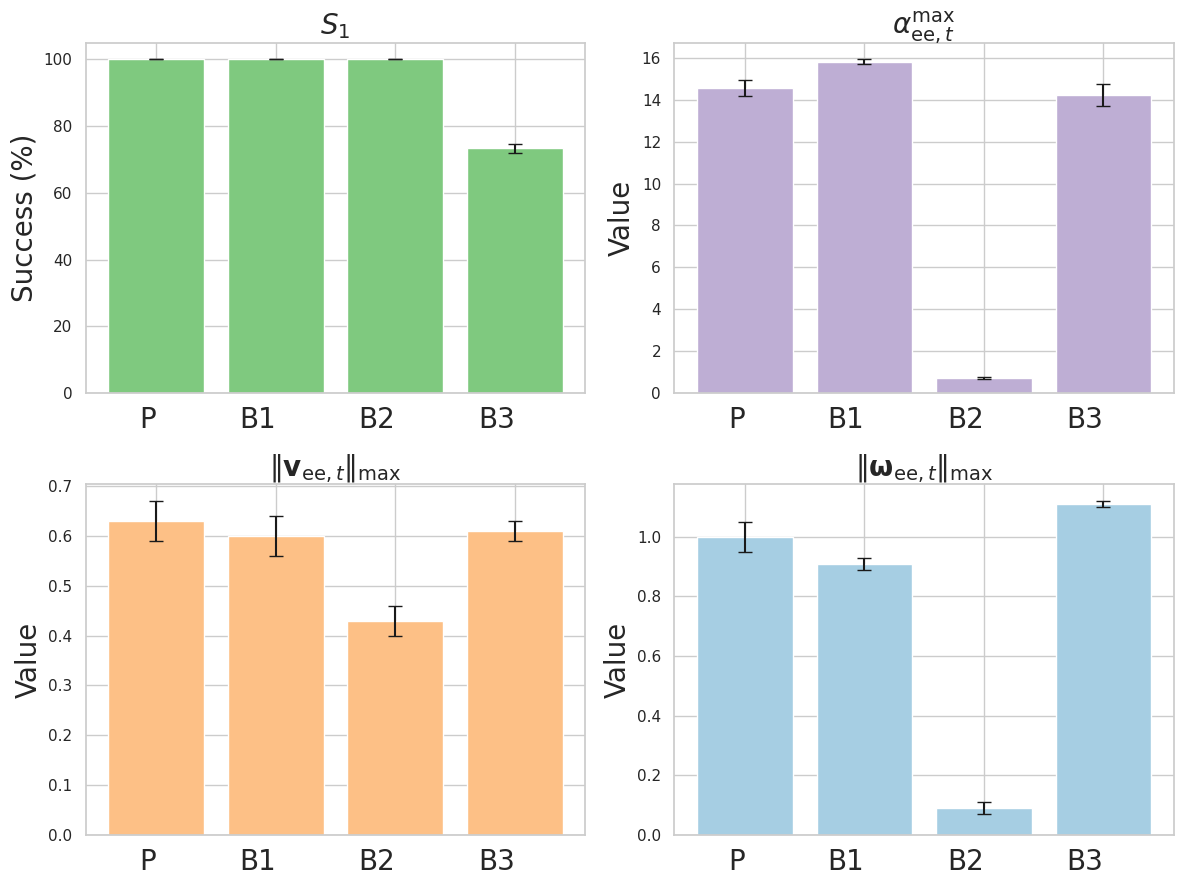

Recreate this plot in Python. (Note: this script raises an exception after producing the figure.)
# import subprocess
# import os
# import json
# import pandas as pd
# import seaborn as sns
# import matplotlib.pyplot as plt
# import re

# #extract ensemble sizes from model filenames
# def get_ensemble_size(filename):
#     match = re.search(r'ensemble_(\d+)', filename)
#     return int(match.group(1)) if match else None

# #load metrics from file if it exists
# def load_metrics(filename):
#     if os.path.exists(filename):
#         with open(filename, 'r') as f:
#             return json.load(f)
#     return None

# #save metrics to file
# def save_metrics(metrics, filename):
#     with open(filename, 'w') as f:
#         json.dump(metrics, f)

# #for plotting, format numbers as integers if they are greater than 100 or if they are integers
# def custom_formatter(x):
#     if isinstance(x, int) or x.is_integer():
#         return f"{int(x)}"
#     else:
#         return f"{x:.2f}"

# current_dir = os.path.dirname(os.path.realpath(__file__))
# eval_script = os.path.join(current_dir, 'evaluate_policy2.py')
# metrics_folder = os.path.join(current_dir, 'metrics')
# if not os.path.exists(metrics_folder):
#     os.makedirs(metrics_folder)
# metrics_file = os.path.join(metrics_folder, 'metrics_temp.json')

# vf_agents = ['agent_checkpoint_50ep_ee_obs_real_robot_cube_center_may29_ensemble_100.pt',]
#             #  'agent_checkpoint_50ep_ee_all_obs_may19_ensemble_20.pt',
#             #  'agent_checkpoint_50ep_ee_all_obs_may19_ensemble_40.pt', 'agent_checkpoint_50ep_ee_all_obs_may19_ensemble_60.pt',
#             #  'agent_checkpoint_50ep_ee_all_obs_may19_ensemble_80.pt', 'agent_checkpoint_50ep_ee_all_obs_may19_ensemble_100.pt',]
# prediction_temps = [20,]#10,20,30,40,50]
# # success = {agent: {} for agent in vf_agents}
# # number_of_steps = {agent: {} for agent in vf_agents}

# metrics_dict = {str(get_ensemble_size(agent)): {} for agent in vf_agents}
# success = {str(get_ensemble_size(agent)): {} for agent in vf_agents}
# number_of_steps = {str(get_ensemble_size(agent)): {} for agent in vf_agents}
# number_of_friction_cone_violations = {str(get_ensemble_size(agent)): {} for agent in vf_agents}
# ee_dist_error = {str(get_ensemble_size(agent)): {} for agent in vf_agents}
# rotation_error = {str(get_ensemble_size(agent)): {} for agent in vf_agents}
# abs_cube_pos_change = {str(get_ensemble_size(agent)): {} for agent in vf_agents}

# loaded_metrics = load_metrics(metrics_file)
# load_metrics = False

# if not load_metrics:
#     for model_filename in vf_agents:
#         ensemble_size = get_ensemble_size(model_filename)
#         print(ensemble_size)
#         for pred_temp in prediction_temps:
#             command = [
#                 'python', eval_script,
#                 'task=FrankaTrayReacherRealRobot',
#                 'eval.num_episodes=20',
#                 'eval.load_critic=True',
#                 f'eval.vf_trained_agent={model_filename}',
#                 'seed=42', #42 is the default seed, for strict eval --> change seed
#                 f'train.vf.prediction_temp={pred_temp}',
#                 f'train.vf.ensemble_size={ensemble_size}',
#                 'real_robot_exp=True'
#             ]

#             result = subprocess.run(command, capture_output=True, text=True)
#             # import pdb; pdb.set_trace()

#             if result.returncode != 0:
#                 print(f"Error running subprocess: {result.stderr}")
#                 continue
            
#             #extract the last line from stdout which contains the JSON metrics
#             stdout_lines = result.stdout.splitlines()
#             json_metrics_line = stdout_lines[-1]
#             #parse json metrics        
#             try:
#                 metrics = json.loads(json_metrics_line)
#                 print(f"Metrics for {model_filename} with pred_temp {pred_temp}: {metrics}")
#                 metrics_dict[str(ensemble_size)][pred_temp] = metrics
#                 filtered_episodes = [ep for ep in metrics if ep['abs_cube_pos_change'] < 0.01]
#                 num_successes = sum(episode['success'] for episode in filtered_episodes)
#                 mean_number_of_steps = sum(episode['number_of_steps'] for episode in metrics) / len(metrics)
#                 ee_dist_error[str(ensemble_size)][int(pred_temp)] = sum(episode['dist_err_final'] for episode in metrics) / len(metrics)
#                 rotation_error[str(ensemble_size)][int(pred_temp)] = sum(episode['rot_err_final'] for episode in metrics) / len(metrics)
#                 abs_cube_pos_change[str(ensemble_size)][int(pred_temp)] = sum(episode['abs_cube_pos_change'] for episode in metrics) / len(metrics)
#                 number_of_friction_cone_violations[str(ensemble_size)][int(pred_temp)] = sum(episode['number_of_friction_cone_violations'] for episode in metrics) / len(metrics)  

#                 # normalized_number_of_steps = sum(episode['number_of_steps'] for episode in metrics)/
#                 success[str(ensemble_size)][pred_temp] = num_successes
#                 number_of_steps[str(ensemble_size)][pred_temp] = mean_number_of_steps

#             except json.JSONDecodeError as e:
#                 print(f"Error decoding JSON output: {e}")
#                 continue
#     save_metrics(metrics_dict, metrics_file)
# #implement how to extract data from loaded_metrics
# else:
#     for ensemble_size, temps in loaded_metrics.items():
#         for pred_temp, metrics in temps.items():
#             num_successes = sum(episode['success'] for episode in metrics)
#             mean_number_of_steps = sum(episode['number_of_steps'] for episode in metrics) / len(metrics)
#             success[ensemble_size][int(pred_temp)] = num_successes
#             number_of_steps[ensemble_size][int(pred_temp)] = mean_number_of_steps
#             number_of_friction_cone_violations[ensemble_size][int(pred_temp)] = sum(episode['number_of_friction_cone_violations'] for episode in metrics) / len(metrics)  
#             ee_dist_error[ensemble_size][int(pred_temp)] = sum(episode['dist_err_final'] for episode in metrics) / len(metrics)
#             rotation_error[ensemble_size][int(pred_temp)] = sum(episode['rot_err_final'] for episode in metrics) / len(metrics)
#             print("success", num_successes)
            
# #heatmap
# plot=False
# if plot:
#     df_success = pd.DataFrame(success).T
#     plt.figure(figsize=(10, 6))
#     ax = sns.heatmap(df_success, annot=True, cmap="YlGnBu", cbar=True, annot_kws={"size": 10})
#     for text in ax.texts:
#             text.set_text(custom_formatter(float(text.get_text())))
#     plt.title('Number of successful episodes')
#     plt.xlabel('Prediction Temperature')
#     plt.ylabel('Ensemble Size')
#     plt.savefig('plots/success_rates_heatmap_only_friction_cost_train_ensemble_100_seed_42.png')
#     plt.show() 

#     df_number_of_steps = pd.DataFrame(number_of_steps).T
#     plt.figure(figsize=(10, 6))
#     ax = sns.heatmap(df_number_of_steps, annot=True, fmt='g', cmap="YlGnBu", cbar=True, annot_kws={"size": 10})
#     for text in ax.texts:
#             text.set_text(custom_formatter(float(text.get_text())))
#     plt.title('Number of Steps')
#     plt.xlabel('Prediction Temperature')
#     plt.ylabel('Ensemble Size')
#     plt.savefig('plots/number_of_steps_heatmap_only_friction_cost_train_ensemble_100_seed_42.png')
#     plt.show()

#     df_number_of_friciton_cone_violations = pd.DataFrame(number_of_friction_cone_violations).T
#     plt.figure(figsize=(10, 6))
#     ax = sns.heatmap(df_number_of_friciton_cone_violations, fmt='g', annot=True, cmap="YlGnBu", cbar=True, annot_kws={"size": 10})
#     for text in ax.texts:
#             text.set_text(custom_formatter(float(text.get_text())))
#     plt.title('Number of Friction Cone Violations')
#     plt.xlabel('Prediction Temperature')
#     plt.ylabel('Ensemble Size')
#     plt.savefig('plots/number_of_friction_cone_violations_heatmap_only_friction_cost_train_ensemble_100_seed_42.png')
#     plt.show()

#     df_ee_dist_error = pd.DataFrame(ee_dist_error).T
#     plt.figure(figsize=(10, 6))
#     ax = sns.heatmap(df_ee_dist_error, annot=True, cmap="YlGnBu", fmt='g', cbar=True, annot_kws={"size": 10})
#     for text in ax.texts:
#             text.set_text(custom_formatter(float(text.get_text())))
#     plt.title('Error between final and target end-effector position (cm)')
#     plt.xlabel('Prediction Temperature')
#     plt.ylabel('Ensemble Size')
#     plt.savefig('plots/ee_dist_error_heatmap_only_friction_cost_train_ensemble_100_seed_42.png')
#     plt.show()

#     df_rotation_error = pd.DataFrame(rotation_error).T
#     plt.figure(figsize=(10, 6))
#     ax = sns.heatmap(df_rotation_error, annot=True, cmap="YlGnBu", fmt='g', cbar=True, annot_kws={"size": 10})
#     for text in ax.texts:
#             text.set_text(custom_formatter(float(text.get_text())))
#     plt.title('Error between final and target end-effector orientation (degrees)')
#     plt.xlabel('Prediction Temperature')
#     plt.ylabel('Ensemble Size')
#     plt.savefig('plots/rotation_error_heatmap_only_friction_cost_train_ensemble_100_seed_42.png')
#     plt.show()

#     df_abs_cube_pos_change = pd.DataFrame(abs_cube_pos_change).T
#     plt.figure(figsize=(10, 6))
#     ax = sns.heatmap(df_abs_cube_pos_change, annot=True, cmap="YlGnBu", fmt='g', cbar=True, annot_kws={"size": 10})
#     for text in ax.texts:
#             text.set_text(custom_formatter(float(text.get_text())))
#     plt.title('Change in absolute cube position (cm)')
#     plt.xlabel('Prediction Temperature')
#     plt.ylabel('Ensemble Size')
#     plt.savefig('plots/abs_cube_pos_change_heatmap_only_friction_cost_train_ensemble_100_seed_42.png')
#     plt.show()

import numpy as np
import matplotlib.pyplot as plt
import seaborn as sns

# Sample data
algorithms = ['P', 'B1', 'B2', 'B3']
metrics = ['S1', 'S2','Alpha', 'v', 'omega']

# Mean and standard error values for each algorithm and metric
mean_values = {
    'S1': [100, 100, 100, 73.33],
    'S2': [100, 100, 100, 85.00],
    'Alpha': [14.58, 15.81, 0.71, 14.23],
    'v': [0.63, 0.60, 0.43, 0.61],
    'omega': [1.00, 0.91, 0.09, 1.11]
}

# Convert S1 from percentage to scale of 0 to 1
# mean_values['S1'] = [value / 100 for value in mean_values['S1']]

std_errors = {
    'S1': [0.0, 0.0, 0.0, 1.36],
    'S2': [0.0, 0.0, 0.0, 2.36],
    'Alpha': [0.38, 0.12, 0.06, 0.51],
    'v': [0.04, 0.04, 0.03, 0.02],
    'omega': [0.05, 0.02, 0.02, 0.01]
}

# Set seaborn style
sns.set(style="whitegrid")

# Plotting
fig, axs = plt.subplots(2, 2, figsize=(12, 10))

# Colors for each metric
colors = sns.color_palette("husl", len(metrics))
colors = ['#7fc97f', '#beaed4','#fdc086','#a6cee3']

# Add bars for each metric
axs[0, 0].bar(algorithms, mean_values['S1'], yerr=std_errors['S1'], color=colors[0], capsize=5)
axs[0, 0].set_title(r'$S_1$', fontsize=20)
axs[0, 0].set_ylabel('Success (%)', fontsize=20)

axs[0, 1].bar(algorithms, mean_values['Alpha'], yerr=std_errors['Alpha'], color=colors[1], capsize=5)
axs[0, 1].set_title(r'$\alpha_{\mathrm{ee}, t}^{\max}$', fontsize=20)
axs[0, 1].set_ylabel('Value', fontsize=20)

axs[1, 0].bar(algorithms, mean_values['v'], yerr=std_errors['v'], color=colors[2], capsize=5)
axs[1, 0].set_title(r'$\|\mathbf{v}_{\mathrm{ee}, t}\|_{\max}$', fontsize=20)
axs[1, 0].set_ylabel('Value', fontsize=20)

axs[1, 1].bar(algorithms, mean_values['omega'], yerr=std_errors['omega'], color=colors[3], capsize=5)
axs[1, 1].set_title(r'$\|\mathbf{\omega}_{\mathrm{ee}, t}\|_{\max}$', fontsize=20)
axs[1, 1].set_ylabel('Value', fontsize=20)

# Set common labels
for ax in axs.flat:
    ax.set_xlabel('', fontsize=20)
    ax.set_xticklabels(algorithms, rotation=0, ha='right', fontsize=20)

fig.suptitle('', fontsize=16)
fig.tight_layout(rect=[0, 0.03, 1, 0.95])
plt.savefig('plots/algo_comparison.png')
plt.show()
